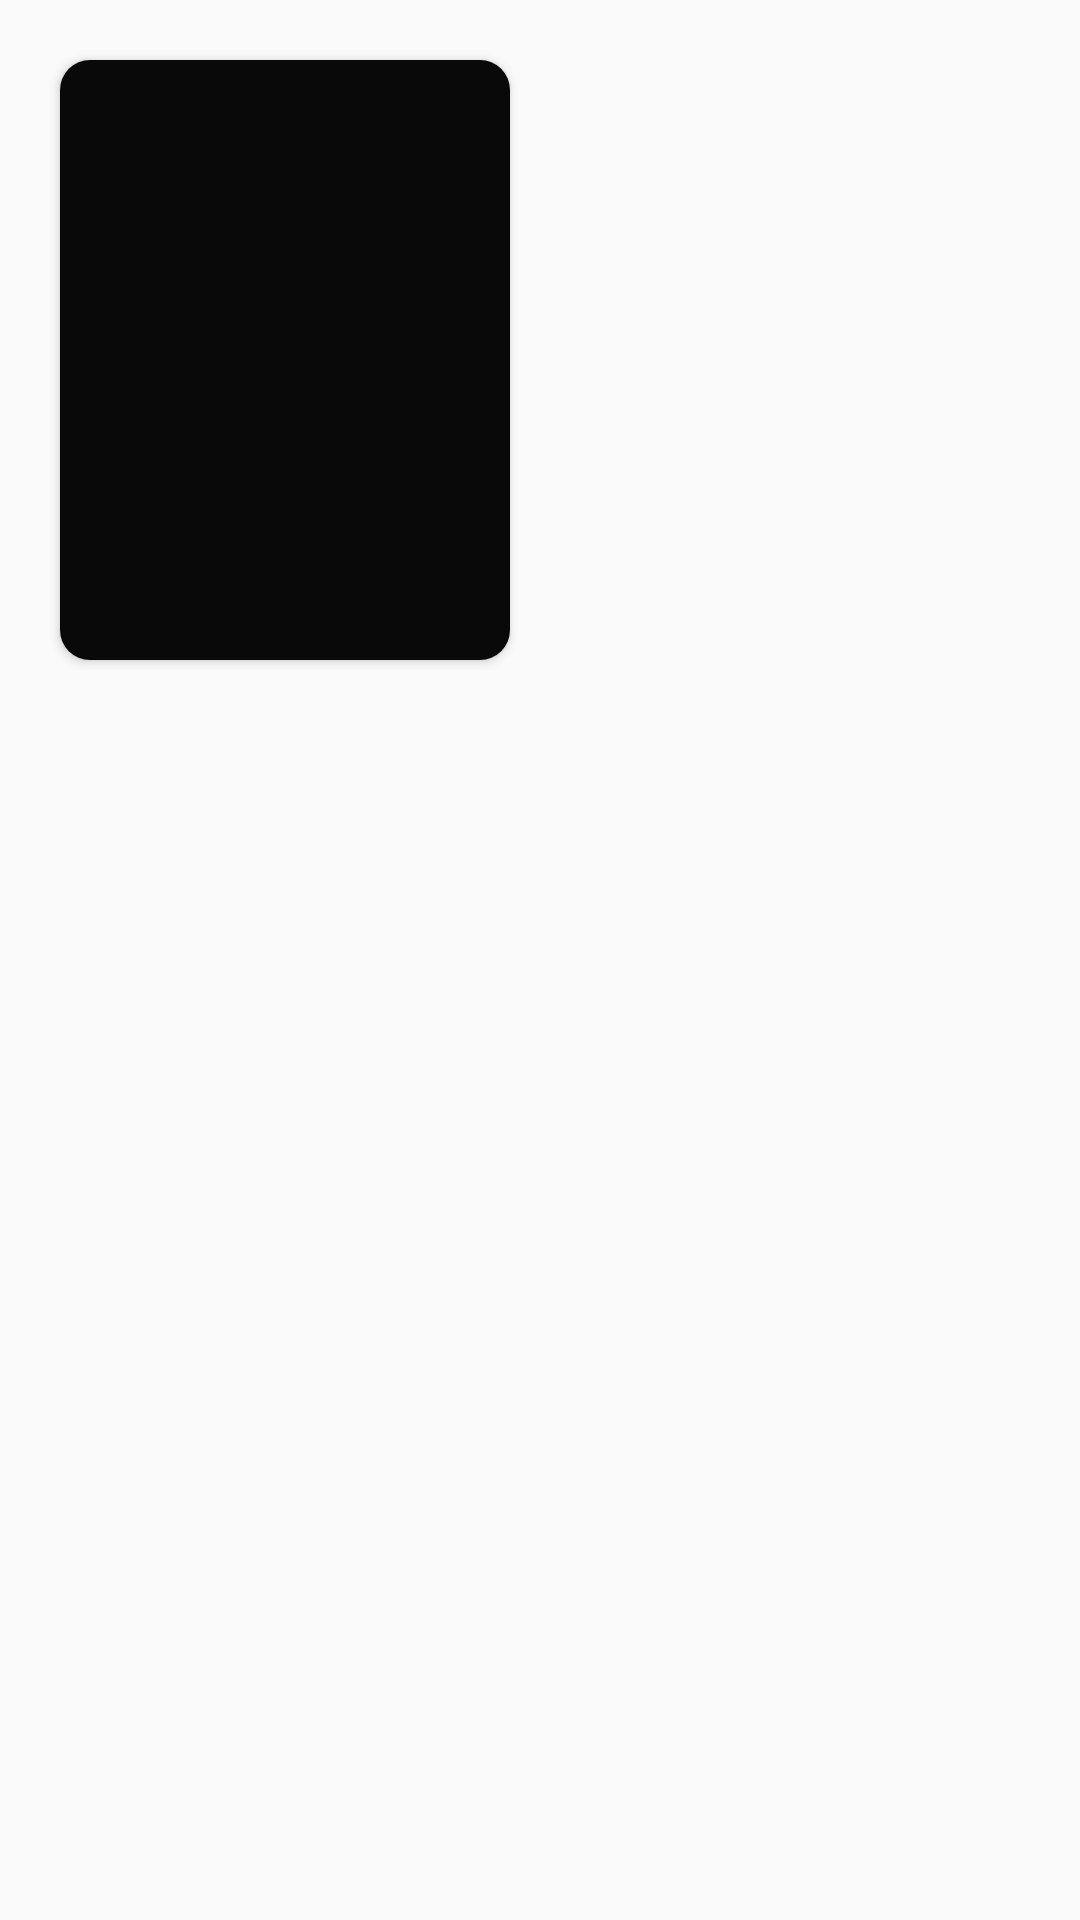

Android layout source for this screen:
<!-- AndroidManifest.xml: application theme Theme.AnimeWorld -->
<!-- res/layout/similar_anime_item.xml -->
<?xml version="1.0" encoding="utf-8"?>
<androidx.constraintlayout.widget.ConstraintLayout xmlns:android="http://schemas.android.com/apk/res/android"
    xmlns:app="http://schemas.android.com/apk/res-auto"
    android:layout_width="wrap_content"
    android:layout_height="wrap_content">

    <androidx.cardview.widget.CardView
        android:layout_width="150dp"
        android:layout_height="200dp"
        android:layout_marginHorizontal="20dp"
        android:layout_marginVertical="20dp"
        app:cardCornerRadius="10dp"
        app:layout_constraintHorizontal_bias="0.5"
        app:layout_constraintStart_toStartOf="parent"
        app:layout_constraintTop_toTopOf="parent">

        <ImageView
            android:id="@+id/similarAnimeImage"
            android:layout_width="match_parent"
            android:layout_height="match_parent"
            android:background="@color/black"
            android:contentDescription="Anime Image"
            android:scaleType="fitCenter" />

    </androidx.cardview.widget.CardView>

</androidx.constraintlayout.widget.ConstraintLayout>
<!-- resources referenced by this layout -->
<resources>
  <color name="black">#090909</color>
  <style name="Theme.AnimeWorld" parent="Theme.AppCompat.DayNight.DarkActionBar">
          
          <item name="colorPrimary">#F44336</item>
          <item name="colorPrimaryVariant">#F44336</item>
          <item name="colorOnPrimary">@color/white</item>
          
          <item name="colorSecondary">@color/teal_200</item>
          <item name="colorSecondaryVariant">@color/teal_700</item>
          <item name="colorOnSecondary">@color/black</item>
          
          <item name="android:statusBarColor">#232323</item>
          
  
          <item name="android:textColor">@color/black</item>
          <item name="android:windowAnimationStyle">@style/CustomActivityAnimation</item>
          <item name="actionBarTheme">@style/Theme.Material3.Light</item>
      </style>
  <color name="white">#E6E6E6</color>
  <color name="teal_200">#FF03DAC5</color>
  <color name="teal_700">#FF018786</color>
  <style name="CustomActivityAnimation" parent="@android:style/Animation.Activity">
          <item name="android:activityOpenEnterAnimation">@android:anim/fade_in</item>
          <item name="android:activityOpenExitAnimation">@android:anim/fade_out</item>
          <item name="android:activityCloseEnterAnimation">@android:anim/fade_in</item>
          <item name="android:activityCloseExitAnimation">@android:anim/fade_out</item>
      </style>
</resources>
